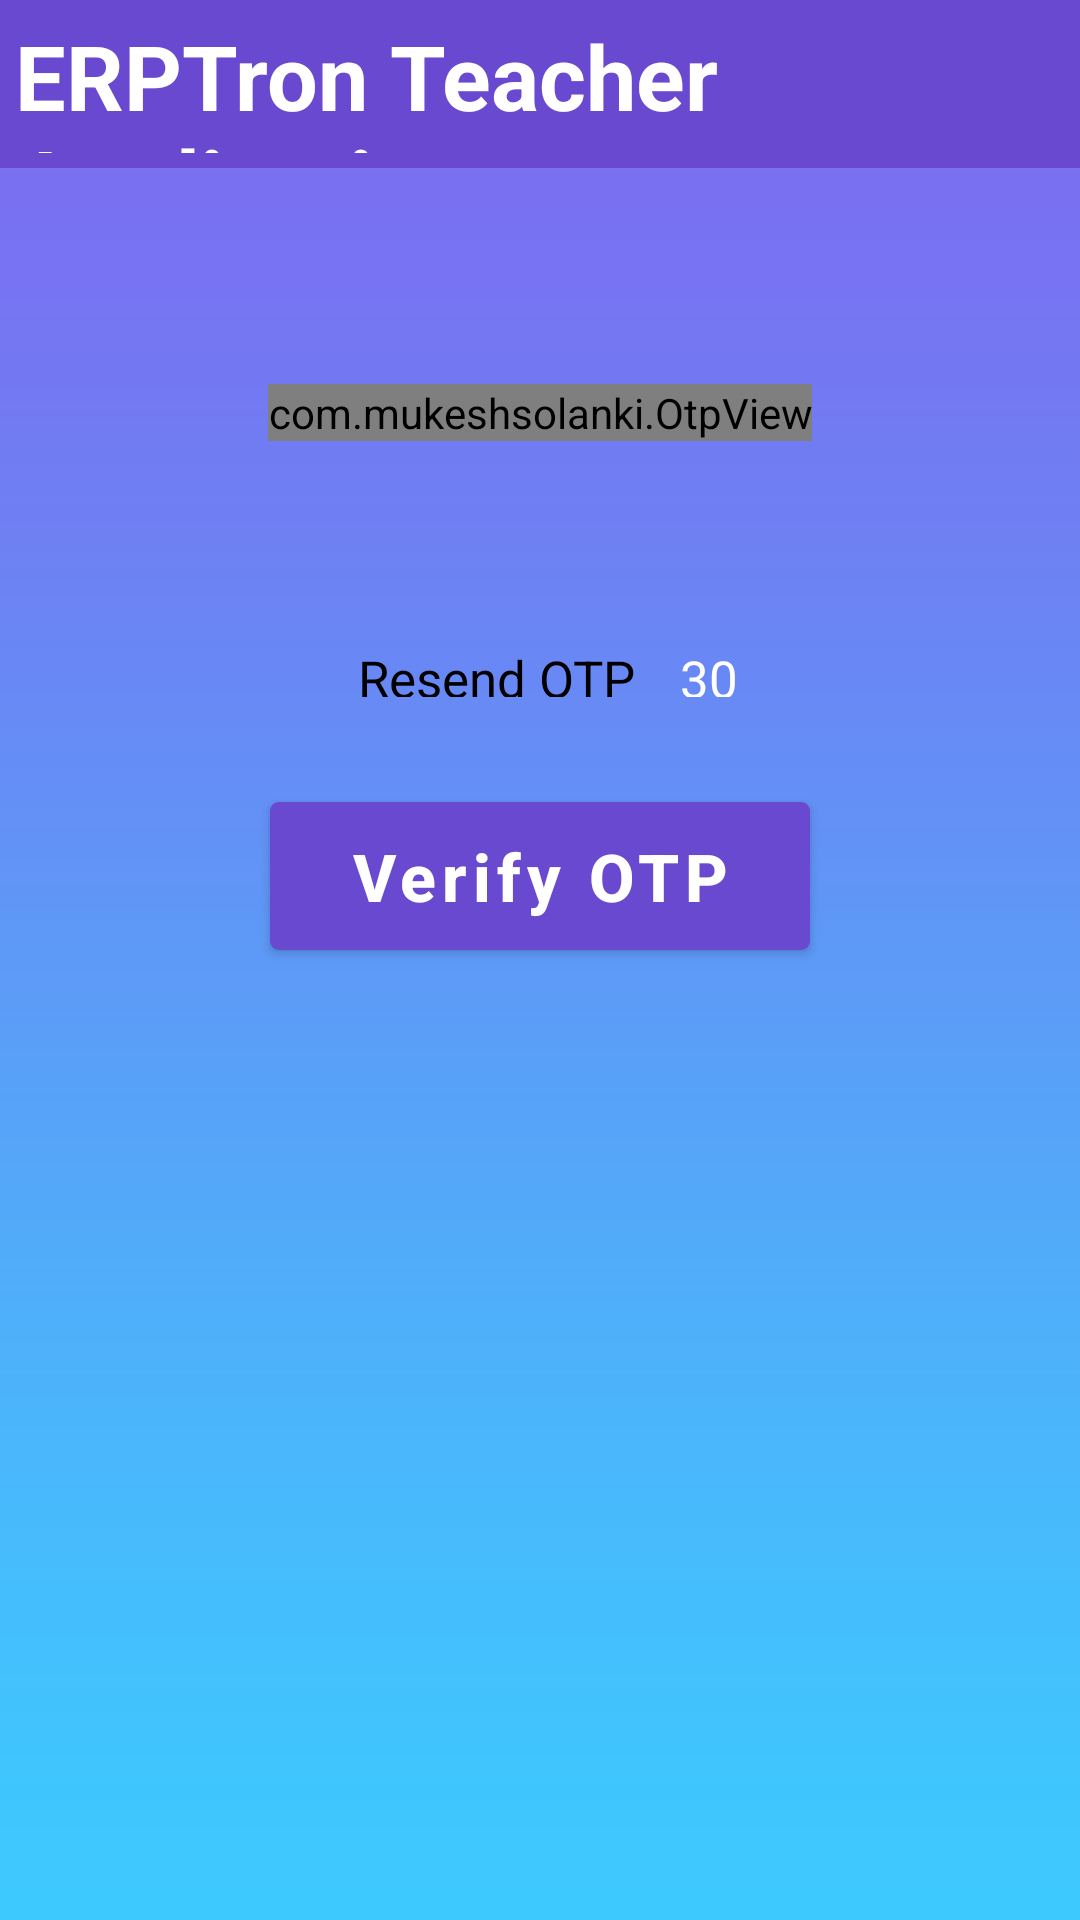

Layout XML and referenced resources for this Android screen:
<!-- AndroidManifest.xml: application theme Theme.LTSVM -->
<!-- res/layout/activity_otp_verify.xml -->
<?xml version="1.0" encoding="utf-8"?>
<LinearLayout xmlns:android="http://schemas.android.com/apk/res/android"
    xmlns:app="http://schemas.android.com/apk/res-auto"
    xmlns:tools="http://schemas.android.com/tools"
    android:layout_width="match_parent"
    android:layout_height="match_parent"
    android:orientation="vertical"
    android:background="@drawable/backgroundback"
    tools:context=".activity.OtpVerifyActivity">
    <RelativeLayout
        android:layout_width="match_parent"
        android:layout_height="?actionBarSize"
        android:background="@color/primary">

        <ImageView
            android:id="@+id/btnBack"
            android:layout_width="40dp"
            android:layout_height="40dp"
            android:visibility="gone"
            android:layout_centerVertical="true"
            android:src="@drawable/ic_back" />

        <TextView
            android:layout_width="wrap_content"
            android:layout_height="wrap_content"
            android:layout_centerInParent="true"
            android:padding="5dp"
            android:text="@string/app_name"
            android:textColor="@color/white"
            android:textSize="30sp"
            android:textStyle="bold" />



        

    </RelativeLayout>

    <LinearLayout
        android:id="@+id/llotp_view"
        android:layout_width="match_parent"
        android:layout_height="wrap_content"
        android:visibility="visible"
       android:gravity="center"
        android:layout_gravity="center"
        android:orientation="vertical">

        <com.mukeshsolanki.OtpView
            android:id="@+id/otp_view"
            android:layout_width="wrap_content"
            android:layout_height="wrap_content"
            android:layout_marginTop="72dp"
            android:inputType="number"
            android:focusableInTouchMode="true"
            android:clickable="true"
            android:focusable="true"
            android:itemBackground="@drawable/background_edit"
            android:textAllCaps="true"
            android:layout_gravity="center"
            android:textColor="@android:color/black"
            app:OtpHideLineWhenFilled="true"
            app:OtpItemCount="6"
            app:OtpItemSpacing="6dp"
            app:OtpLineColor="@color/gray"
            app:OtpState_filled="false"
            app:OtpViewType="rectangle"
            />

        <TextView
            android:id="@+id/tvEmail"
            android:layout_width="wrap_content"
            android:layout_height="wrap_content"
            android:layout_margin="10dp"
            android:layout_gravity="center"
            android:gravity="center"
            android:text=""
            android:textColor="@color/black"
            android:textSize="17sp"/>



    </LinearLayout>

    <LinearLayout
        android:layout_width="match_parent"
        android:layout_height="wrap_content"
        android:layout_marginTop="10dp"
        android:layout_marginBottom="10dp"
        android:gravity="center"
        android:orientation="horizontal">

    <TextView
        android:id="@+id/tvresendotp"
        android:layout_width="wrap_content"
        android:layout_height="wrap_content"
        android:layout_marginTop="10dp"
        android:layout_marginStart="5dp"
        android:layout_gravity="center"
        android:gravity="center"
        android:text="Resend OTP"
        android:textColor="@color/black"
        android:textSize="17sp"/>

        <TextView
            android:id="@+id/tvTimer"
            android:layout_width="wrap_content"
            android:layout_height="wrap_content"
            android:layout_marginTop="10dp"
            android:layout_marginStart="15dp"
            android:layout_gravity="center"
            android:text="30"
            android:textColor="@color/white"
            android:textSize="17sp"/>

    </LinearLayout>

    <Button
        android:id="@+id/btnRegister"
        style="@style/button_login_register"
        android:layout_width="180dp"
        android:layout_gravity="center"
        android:gravity="center"
        android:text="Verify OTP"
        android:textSize="22sp"
        android:textStyle="bold" />


</LinearLayout>
<!-- resources referenced by this layout -->
<resources>
  <color name="black">#FF000000</color>
  <color name="gray">#5F5F5F</color>
  <color name="primary">#6949cf</color>
  <color name="white">#FFFFFFFF</color>
  <!-- drawable background_edit (drawable) -->
  <?xml version="1.0" encoding="utf-8"?>
  <shape xmlns:android="http://schemas.android.com/apk/res/android">
      <stroke
          android:width="1dp"
          android:color="@color/border" />
  
      <corners android:radius="10dp" />
      <solid android:color="@color/white" />
  </shape>
  <!-- drawable backgroundback: png bitmap (drawable, 18786 bytes) -->
  <!-- drawable i1: png bitmap (drawable, 4032 bytes) -->
  <!-- drawable i2: png bitmap (drawable, 4304 bytes) -->
  <string name="app_name">ERPTron Teacher Application</string>
  <style name="button_login_register">
          <item name="android:layout_width">wrap_content</item>
          <item name="android:layout_height">wrap_content</item>
          <item name="android:layout_marginTop">25dp</item>
          <item name="android:background">@drawable/rounded_button_style</item>
          <item name="android:textAllCaps">false</item>
          <item name="android:textColor">@color/white</item>
          <item name="android:textSize">18sp</item>
      </style>
  <style name="Theme.LTSVM" parent="Theme.MaterialComponents.DayNight.NoActionBar">
          
          <item name="colorPrimary">@color/primary</item>
          <item name="colorPrimaryVariant">@color/primary</item>
          <item name="colorOnPrimary">@color/white</item>
          
          <item name="colorSecondary">@color/primary</item>
          <item name="colorSecondaryVariant">@color/primary</item>
          <item name="colorOnSecondary">@color/white</item>
          
          <item name="android:statusBarColor" tools:targetApi="l">?attr/colorPrimaryVariant</item>
          
      </style>
  <color name="border">#be680f</color>
  <!-- drawable rounded_button_style (drawable) -->
  <?xml version="1.0" encoding="utf-8"?>
  <shape xmlns:android="http://schemas.android.com/apk/res/android"
      android:shape="rectangle">
  
      <solid
          android:color="#005238"/>
  
      <corners
          android:radius="3dp"/>
  
  </shape>
</resources>
